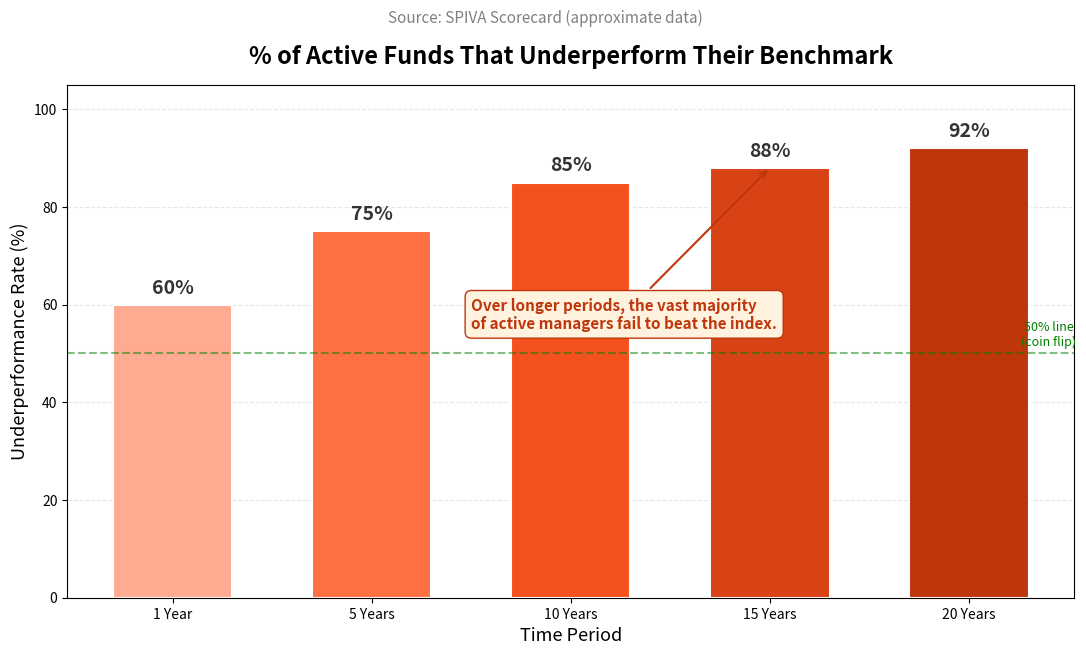

Write the Python code that produced this figure. (Note: this script raises an exception after producing the figure.)
"""
Week 02: Active vs Passive Fund Performance
=============================================
Bar chart showing the percentage of actively managed funds that underperform
their benchmark index over 1, 5, 10, 15, and 20 year periods.
Data is based on SPIVA (S&P Indices vs Active) research findings.

Output: week02_active_vs_passive.png
"""

import matplotlib.pyplot as plt
import numpy as np

# --- Data based on SPIVA research ---
periods = ["1 Year", "5 Years", "10 Years", "15 Years", "20 Years"]
underperform_pct = [60, 75, 85, 88, 92]  # % of active funds that underperform

# --- Create figure ---
fig, ax = plt.subplots(figsize=(11, 7))

# Color gradient: darker red as time period increases (worse for active funds)
colors = ["#FFAB91", "#FF7043", "#F4511E", "#D84315", "#BF360C"]

bars = ax.bar(periods, underperform_pct, color=colors, edgecolor="white", linewidth=1.5, width=0.6)

# Add percentage labels on top of each bar
for bar, pct in zip(bars, underperform_pct):
    ax.text(
        bar.get_x() + bar.get_width() / 2,
        bar.get_height() + 1.5,
        f"{pct}%",
        ha="center",
        va="bottom",
        fontsize=14,
        fontweight="bold",
        color="#333333",
    )

# --- Formatting ---
ax.set_title(
    "% of Active Funds That Underperform Their Benchmark",
    fontsize=17,
    fontweight="bold",
    pad=15,
)
ax.set_subtitle_text = None  # matplotlib doesn't have subtitle natively
fig.text(
    0.5, 0.91,
    "Source: SPIVA Scorecard (approximate data)",
    ha="center",
    fontsize=11,
    color="gray",
    style="italic",
)
ax.set_ylabel("Underperformance Rate (%)", fontsize=13)
ax.set_xlabel("Time Period", fontsize=13)
ax.set_ylim(0, 105)

# Add a reference line at 50% (coin-flip level)
ax.axhline(y=50, color="green", linestyle="--", alpha=0.5, linewidth=1.5)
ax.text(4.4, 51.5, "50% line\n(coin flip)", fontsize=9, color="green", ha="center")

ax.grid(axis="y", alpha=0.3, linestyle="--")
ax.set_axisbelow(True)

# Add takeaway annotation
ax.annotate(
    "Over longer periods, the vast majority\nof active managers fail to beat the index.",
    xy=(3, 88),
    xytext=(1.5, 55),
    fontsize=11,
    color="#BF360C",
    fontweight="bold",
    arrowprops=dict(arrowstyle="->", color="#BF360C", lw=1.5),
    bbox=dict(boxstyle="round,pad=0.4", facecolor="#FFF3E0", edgecolor="#BF360C"),
)

fig.tight_layout(rect=[0, 0, 1, 0.90])

# --- Save output ---
output_path = "B:/chanmainvest/tutorial/course/animation/week02_active_vs_passive.png"
fig.savefig(output_path, dpi=150, bbox_inches="tight")
plt.close(fig)
print(f"Saved: {output_path}")
